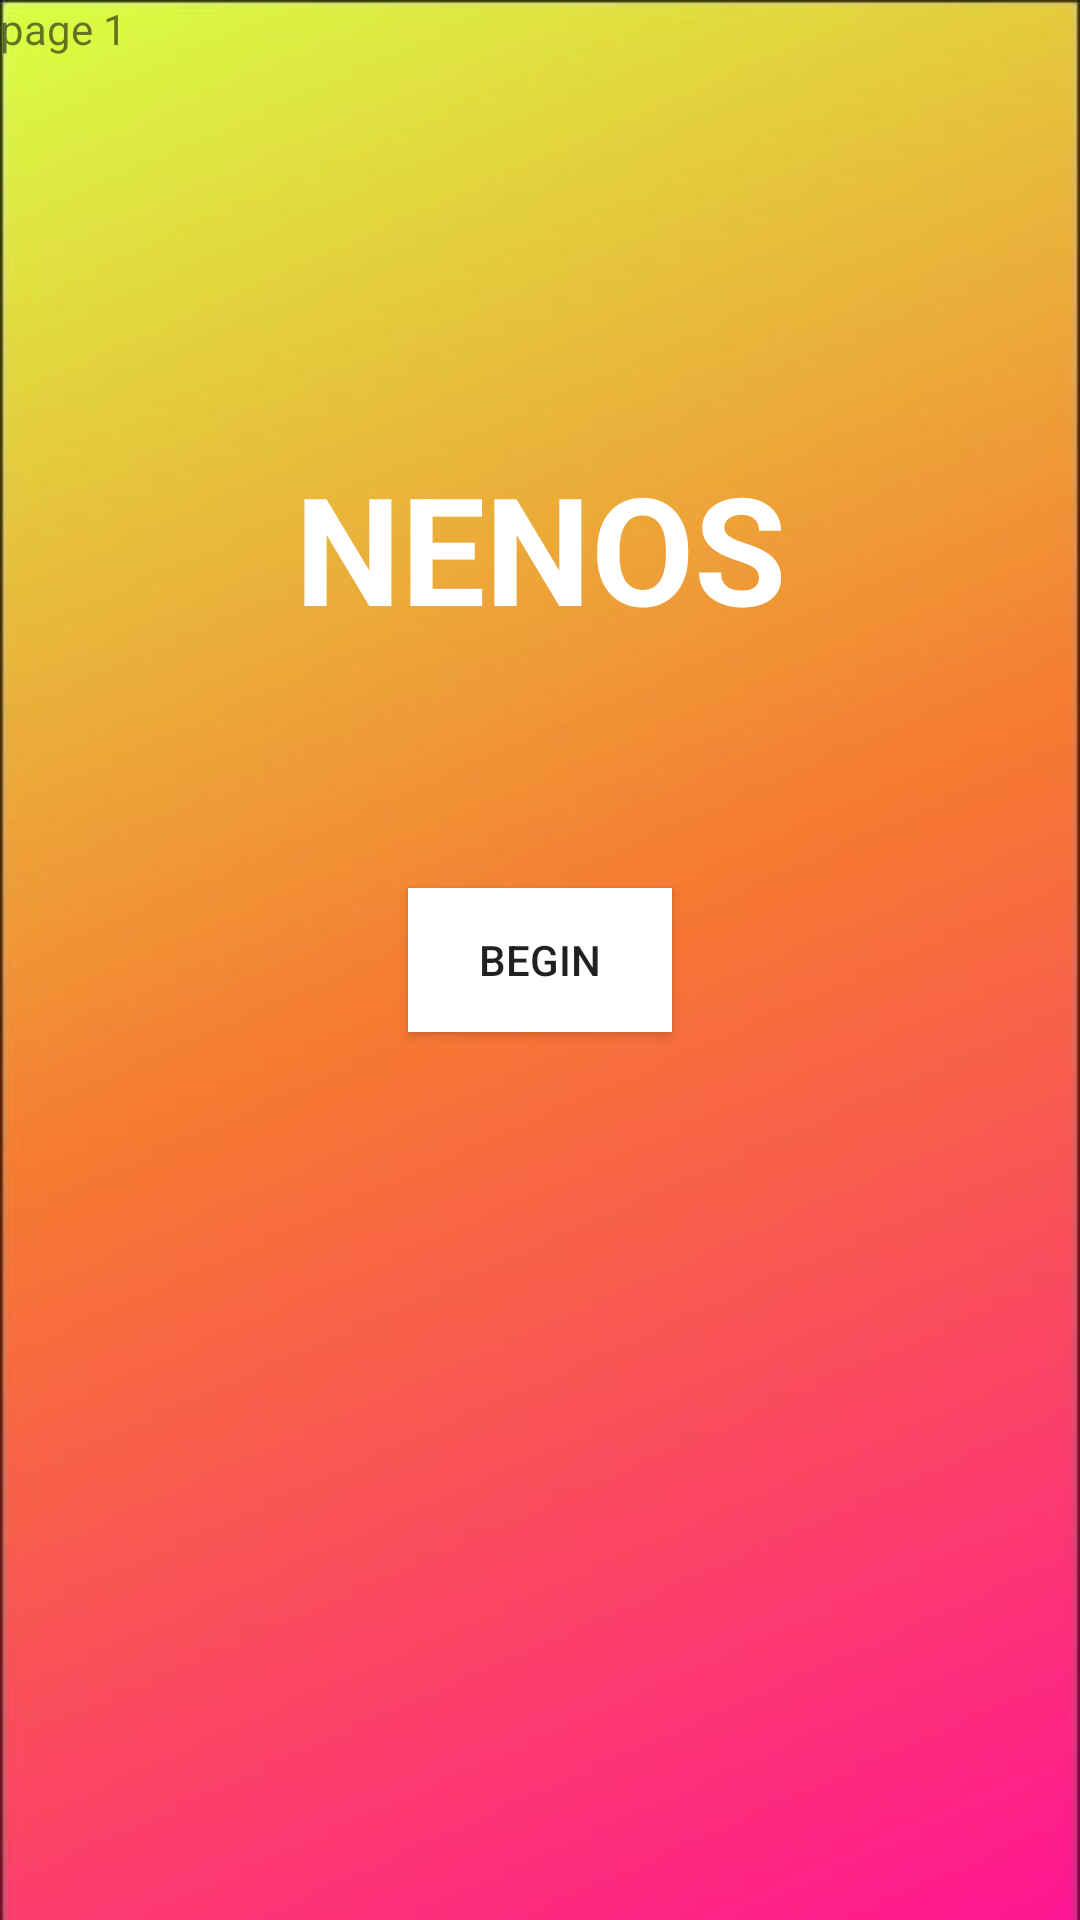

Android layout source for this screen:
<!-- AndroidManifest.xml: application theme Theme.Nenos -->
<!-- res/layout/activity_main.xml -->
<?xml version="1.0" encoding="utf-8"?>
<androidx.constraintlayout.widget.ConstraintLayout xmlns:android="http://schemas.android.com/apk/res/android"
    xmlns:app="http://schemas.android.com/apk/res-auto"
    xmlns:tools="http://schemas.android.com/tools"
    android:layout_width="match_parent"
    android:layout_height="match_parent"
    android:background="@drawable/BG_Nenos"
    tools:context=".MainActivity">

    <Button
        android:id="@+id/BeginButton"
        android:layout_width="wrap_content"
        android:layout_height="wrap_content"
        android:background="#FFFFFF"
        android:text="Begin"
        app:backgroundTint="#FFFFFF"
        app:layout_constraintBottom_toBottomOf="parent"
        app:layout_constraintEnd_toEndOf="parent"
        app:layout_constraintStart_toStartOf="parent"
        app:layout_constraintTop_toTopOf="parent" />

    <TextView
        android:id="@+id/NenosLabel"
        android:layout_width="wrap_content"
        android:layout_height="wrap_content"
        android:text="NENOS"
        android:textColor="@color/colorWhite"
        android:textSize="50sp"
        android:textStyle="bold"
        app:layout_constraintBottom_toBottomOf="parent"
        app:layout_constraintEnd_toEndOf="parent"
        app:layout_constraintStart_toStartOf="parent"
        app:layout_constraintTop_toTopOf="parent"
        app:layout_constraintVertical_bias="0.26" />

    <TextView
        android:id="@+id/textView2"
        android:layout_width="wrap_content"
        android:layout_height="wrap_content"
        android:text="page 1"
        tools:layout_editor_absoluteX="8dp"
        tools:layout_editor_absoluteY="10dp" />
</androidx.constraintlayout.widget.ConstraintLayout>
<!-- resources referenced by this layout -->
<resources>
  <color name="colorWhite">#FFFFFF</color>
  <!-- drawable BG_Nenos: jpg bitmap (drawable, 10556 bytes) -->
  <style name="Theme.Nenos" parent="Theme.MaterialComponents.DayNight.NoActionBar">
          
          <item name="colorPrimary">@color/purple_500</item>
          <item name="colorPrimaryVariant">@color/purple_700</item>
          <item name="colorOnPrimary">@color/white</item>
          
          <item name="colorSecondary">@color/teal_200</item>
          <item name="colorSecondaryVariant">@color/teal_700</item>
          <item name="colorOnSecondary">@color/black</item>
          
          <item name="android:statusBarColor" tools:targetApi="l">?attr/colorPrimaryVariant</item>
          
      </style>
  <!-- not gathered from this repository: default colours our renderer supplied (Android Studio template values) -->
  <color name="purple_500">#FF6200EE</color>
  <color name="purple_700">#FF3700B3</color>
  <color name="teal_200">#FF03DAC5</color>
  <color name="teal_700">#FF018786</color>
  <color name="black">#FF000000</color>
  <color name="white">#FFFFFFFF</color>
</resources>
